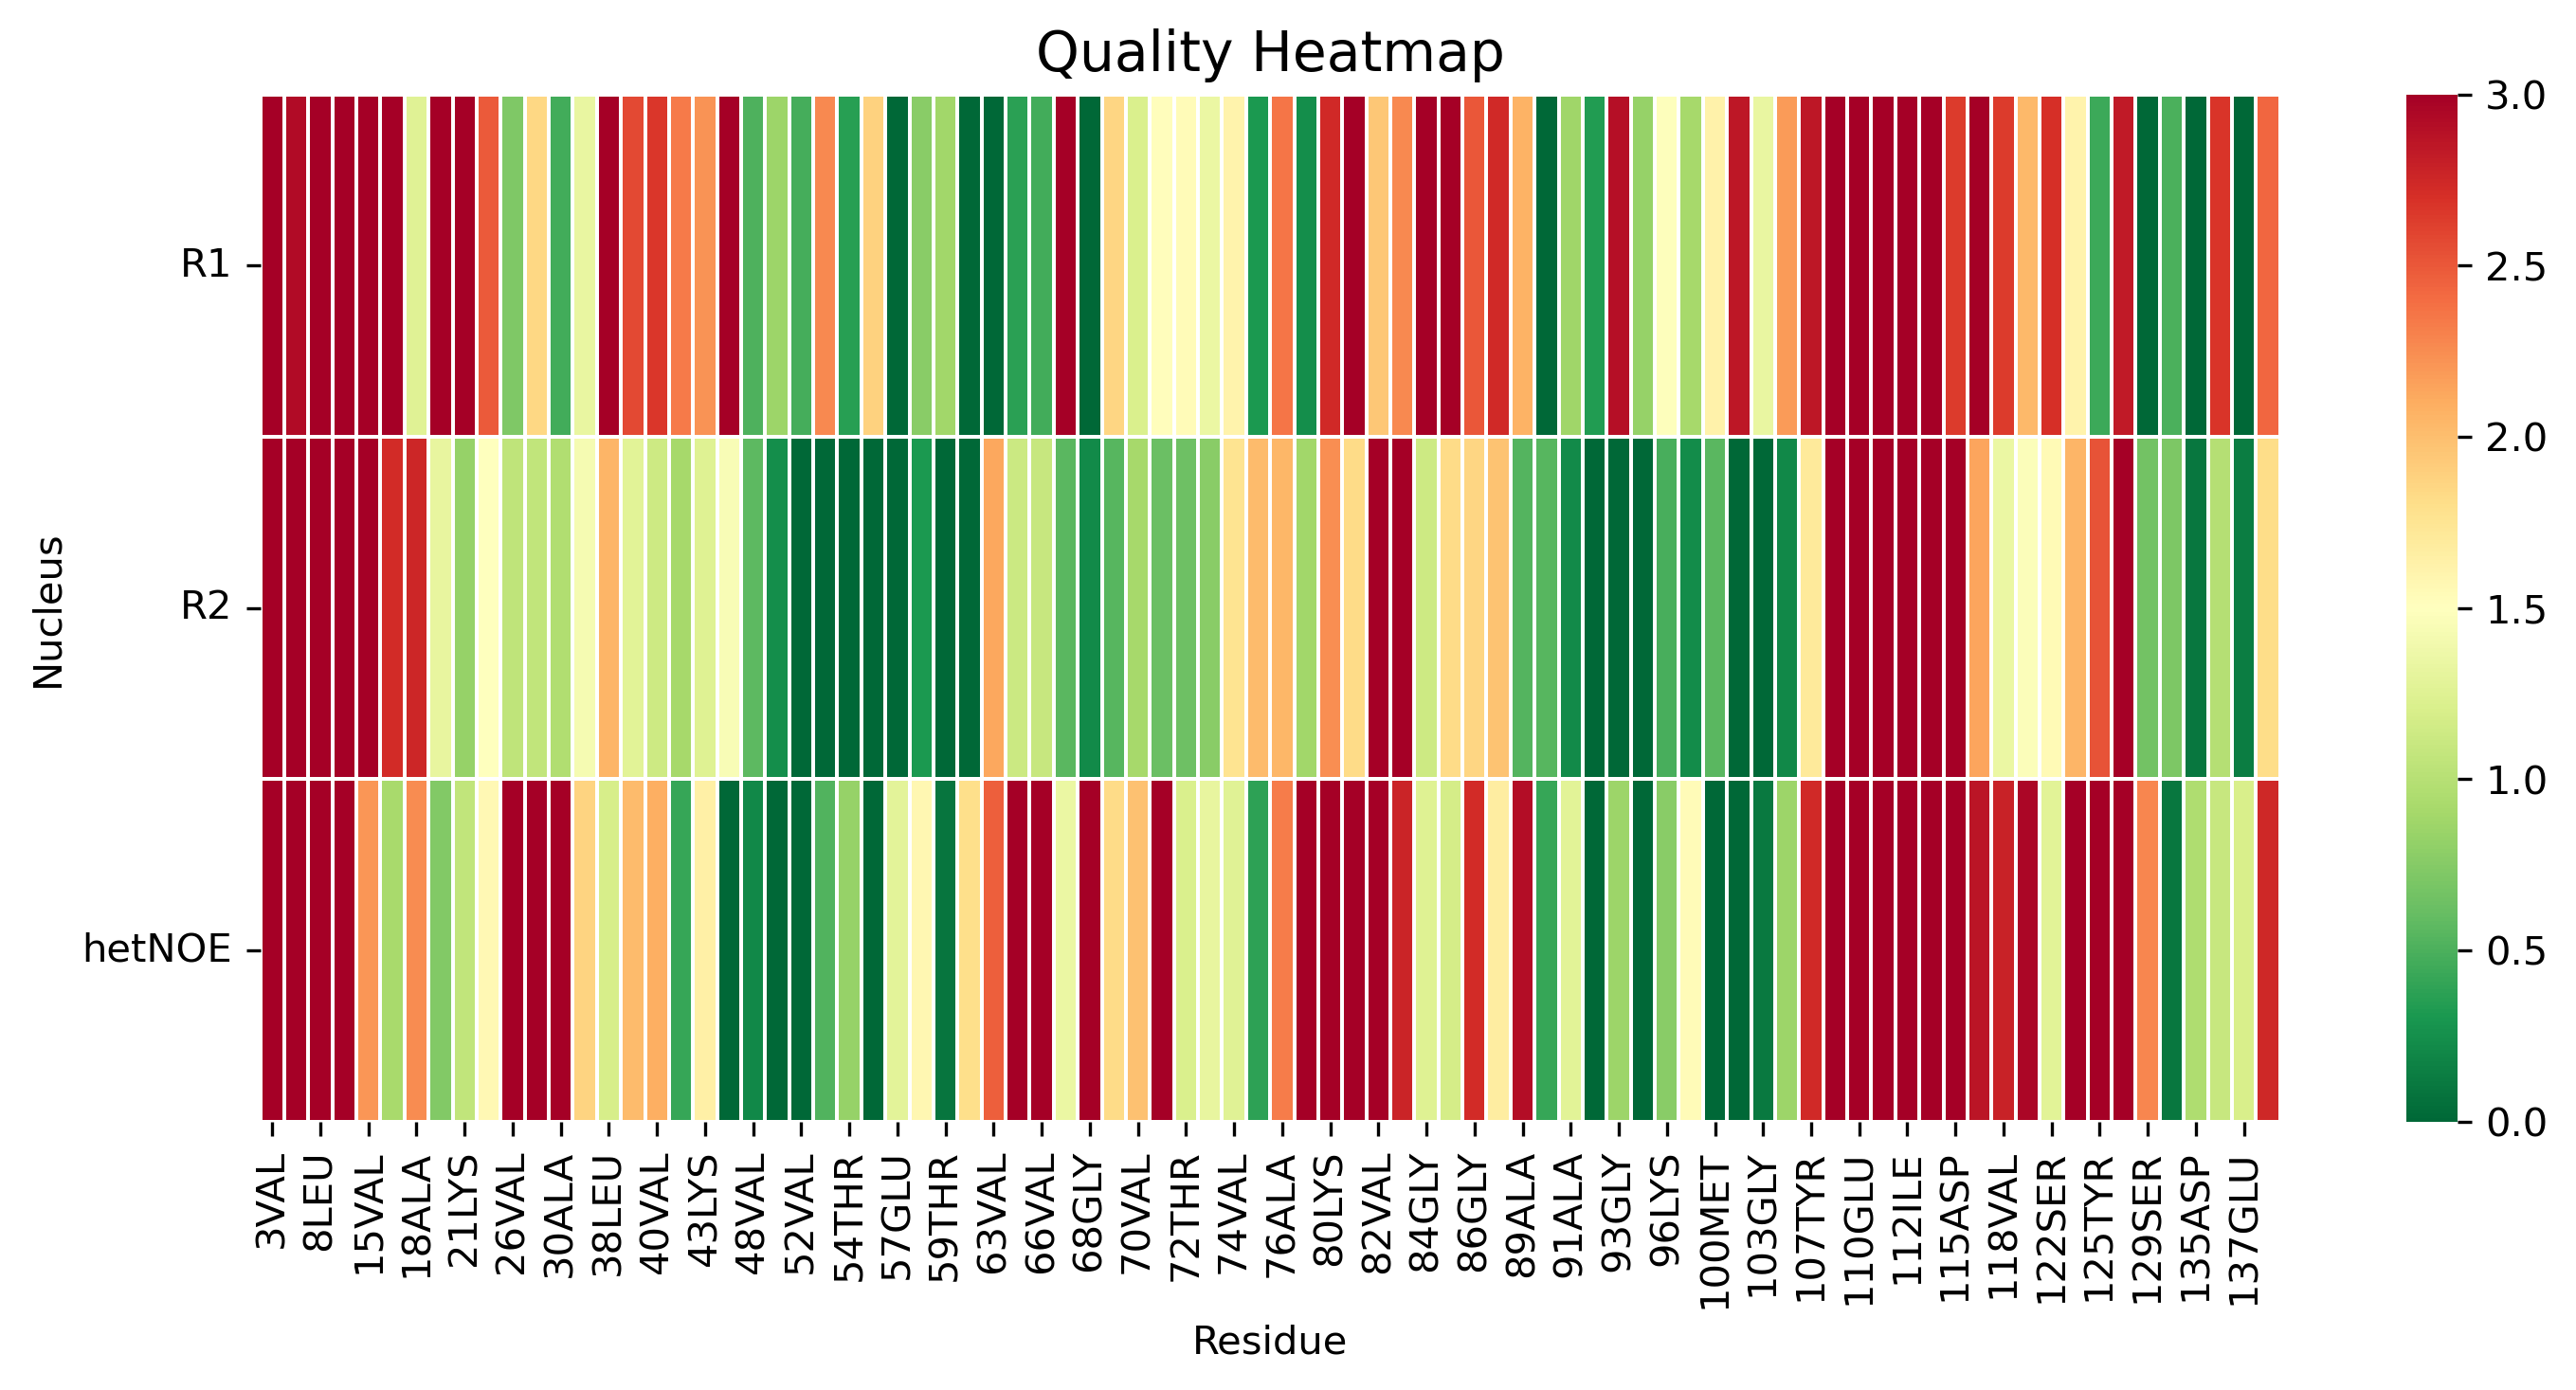

The file beside this chart, header and first rows:
, 3VAL, 5MET, 8LEU, 9SER, 15VAL, 17ALA, 18ALA, 19ALA, 21LYS, 22THR, 26VAL, 27ALA, 30ALA, 31GLY, 38LEU, 39TYR, 40VAL, 41GLY, 43LYS, 44THR, 48VAL, 50HIP, 52VAL
R1, 3.295, 2.926, 5.803, 3.587, 3.473, 5.423, 1.259, 3.184, 4.355, 2.489, 0.7249, 1.842, 0.4663, 1.335, 4.093, 2.574, 2.668, 2.334, 2.216, 6.396, 0.5124, 0.86, 0.4713
R2, 4.927, 4.204, 4.192, 4.577, 3.009, 2.729, 2.764, 1.323, 0.8242, 1.498, 1.045, 1.062, 0.9702, 1.421, 2.051, 1.271, 1.133, 0.905, 1.249, 1.448, 0.5683, 0.2459, 0.0
hetNOE, 9.948, 7.348, 5.13, 6.982, 2.206, 0.9206, 2.251, 0.737, 1.061, 1.57, 3.161, 3.547, 3.073, 1.87, 1.185, 2.025, 2.09, 0.4178, 1.644, 0.0, 0.2106, 0.0, 0.0
